Run: headless pygame with SDL's dummy video driver; simulated clock (each Clock.tick advances the game by its frame time, no real sleeping); random seed 0; keys injected as events and as key.get_pressed() state; no mouse input.
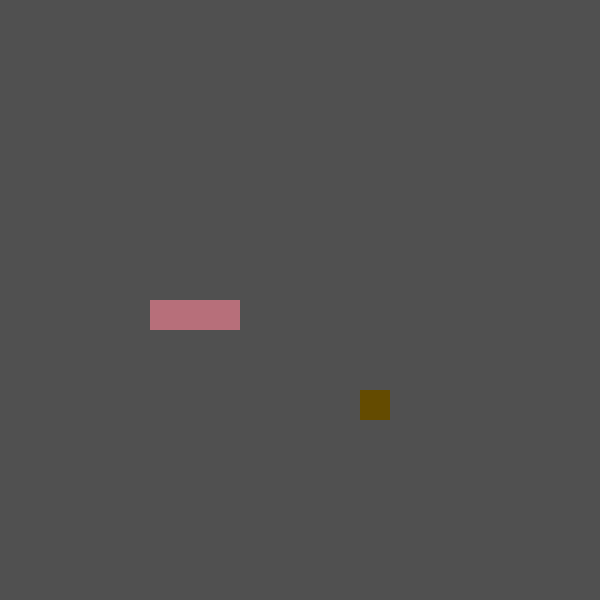
Frame 1 of 4 · flips 1–60 · no input
Frame 2 of 4 · flips 61–180 · tapped SPACE, RETURN · held RIGHT (→), D · screen unchanged from frame 1, image omitted
Frame 3 of 4 · flips 181–300 · held DOWN (↓), S · screen unchanged from frame 2, image omitted
Frame 4 of 4 · flips 301–420 · held LEFT (←), A, UP (↑), W · screen unchanged from frame 3, image omitted

The pygame program that drew these frames:

# Modules used
import pygame, random, sys
from pygame.math import Vector2

# Initializes the game
pygame.init()

# Cells
cell_size = 30
cell_number = 20

# Creates the game screen
display = pygame.display.set_mode((cell_number * cell_size, cell_number * cell_size))

# Creates a surface/text
surface = pygame.Surface((100,200))
surface.fill(pygame.Color('blue'))

# Rectangle
rect = surface.get_rect(center = (400, 400))

# FPS
clock = pygame.time.Clock()

# Snake
class SNAKE:
    def __init__(self):
        self.body = [Vector2(5, 10), Vector2(6, 10), Vector2(7, 10)]
        self.direction = Vector2(1,0)

    def draw_snake(self):
        for block in self.body:
            x_pos = int(block.x * cell_size)
            y_pos = int(block.y * cell_size)
            block_rect = pygame.Rect(x_pos, y_pos, cell_size, cell_size)# Create a rectangle
            pygame.draw.rect(display, (183, 111, 122), block_rect)# Draw a rectangle

    def move_snake(self):
        body_copy = self.body[:-1]
        body_copy.insert(0, body_copy[0] + self.direction)
        self.body = body_copy[:]
       
# Prey
class PREY:
    def __init__(self):
        self.randomize()
    
    def draw_prey(self): # Draw a square
        prey_rect = pygame.Rect(int(self.pos.x * cell_size),int(self.pos.y * cell_size), cell_size, cell_size)
        pygame.draw.rect(display, (100,75,0), prey_rect)

    def randomize(self):
        self.x = random.randint(0,cell_number - 1)
        self.y = random.randint(0,cell_number - 1)
        self.pos = Vector2(self.x, self.y)
# Main
class MAIN():
    def __init__(self):
        self.snake = SNAKE()
        self.prey = PREY()

    def update(self):
        self.snake.move_snake()
        self.check_collision()

    def draw_elements(self):
        self.prey.draw_prey()
        self.snake.draw_snake()

    def check_collision(self):# Reposition the fruit, add another block to the snake
        if self.prey.pos == self.snake.body[0]:
            self.prey.randomize()

SCREEN_UPDATE = pygame.USEREVENT
pygame.time.set_timer(SCREEN_UPDATE,150)

main_game = MAIN()

# Game loop
while True:
    for event in pygame.event.get():
        if event.type == pygame.QUIT:
            pygame.quit() 
            sys.exit()# Quits the game
        if event.type == SCREEN_UPDATE:
            main_game.update()
        # Keystrokes
        if event.type == pygame.KEYDOWN:
            if event.key == pygame.K_UP:
                main_game.snake.direction = Vector2(0, -1)
            if event.key == pygame.K_DOWN:
                main_game.snake.direction = Vector2(0, 1)
            if event.key == pygame.K_LEFT:
                main_game.snake.direction = Vector2(-1, 0)
            if event.key == pygame.K_RIGHT:
                main_game.snake.direction = Vector2(1, 0)

    display.fill((80, 80, 80))
    main_game.draw_elements()
    pygame.display.update() # Refreshes the display
    clock.tick(60) # Sets the fps for the game
